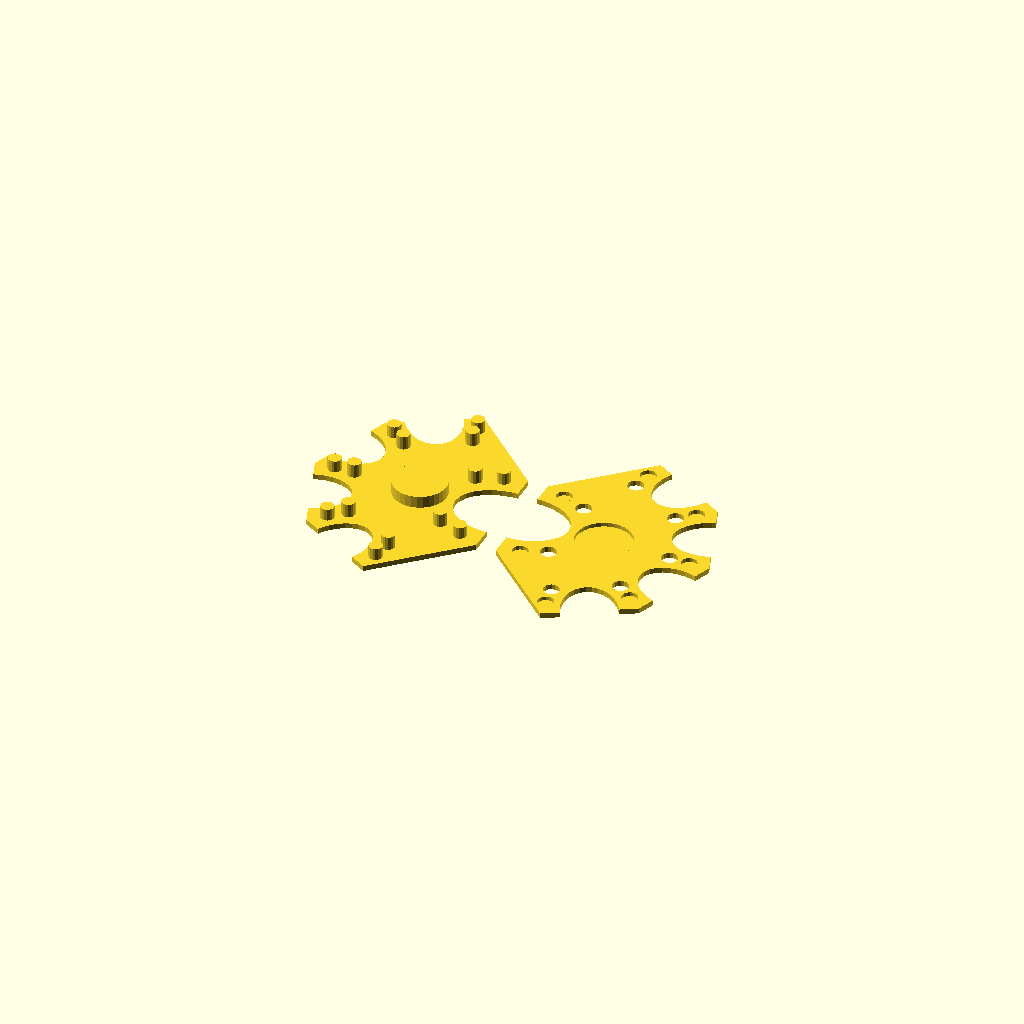
Cell 1 — every parameter at its default value.
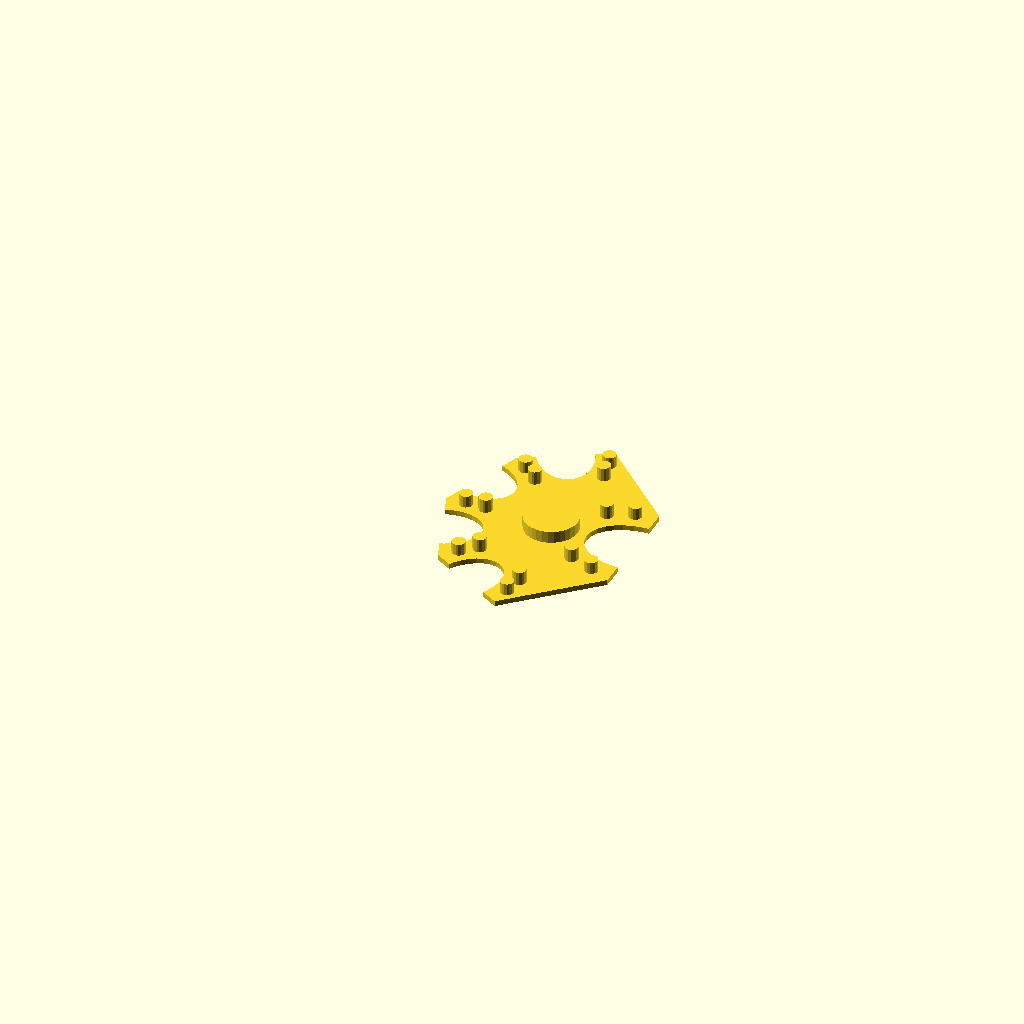
Cell 2 — includeTop set to false, the other parameters unchanged.
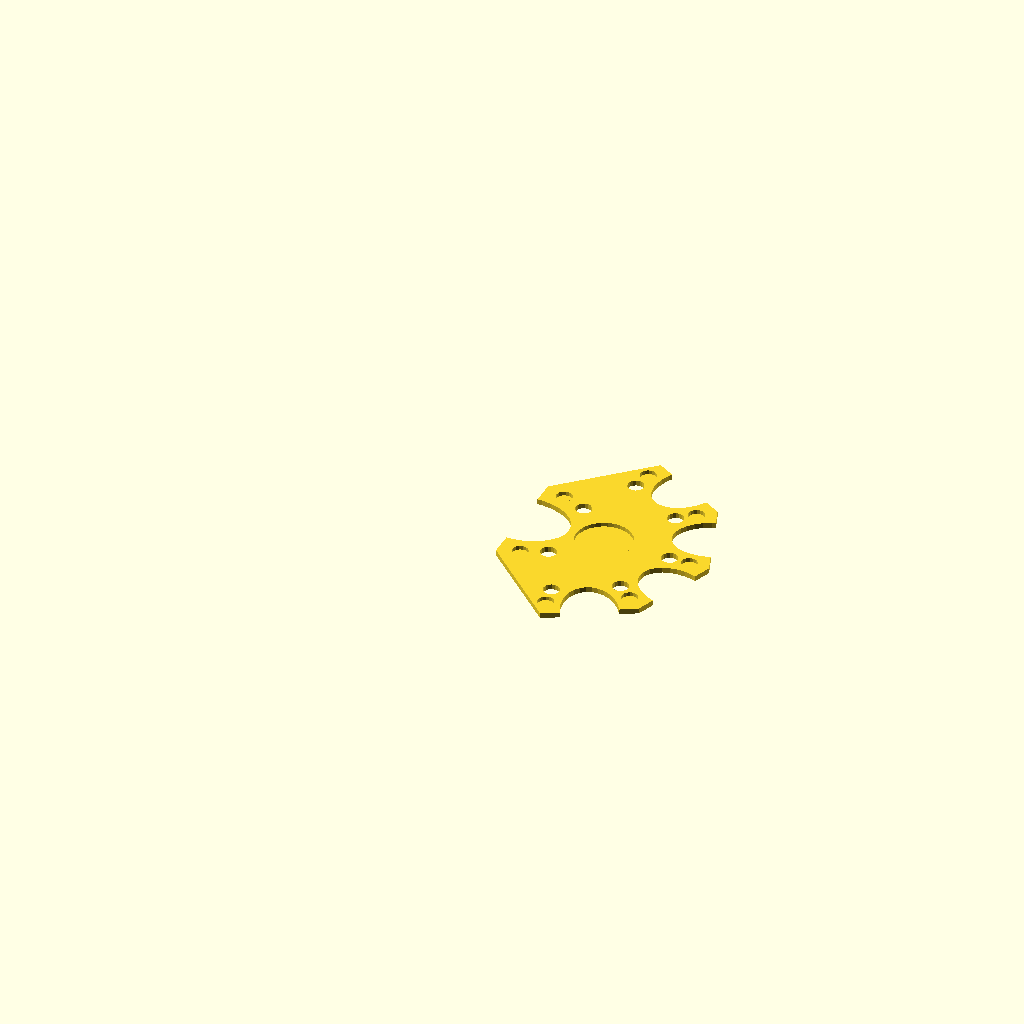
Cell 3 — includeBottom set to false, the other parameters unchanged.
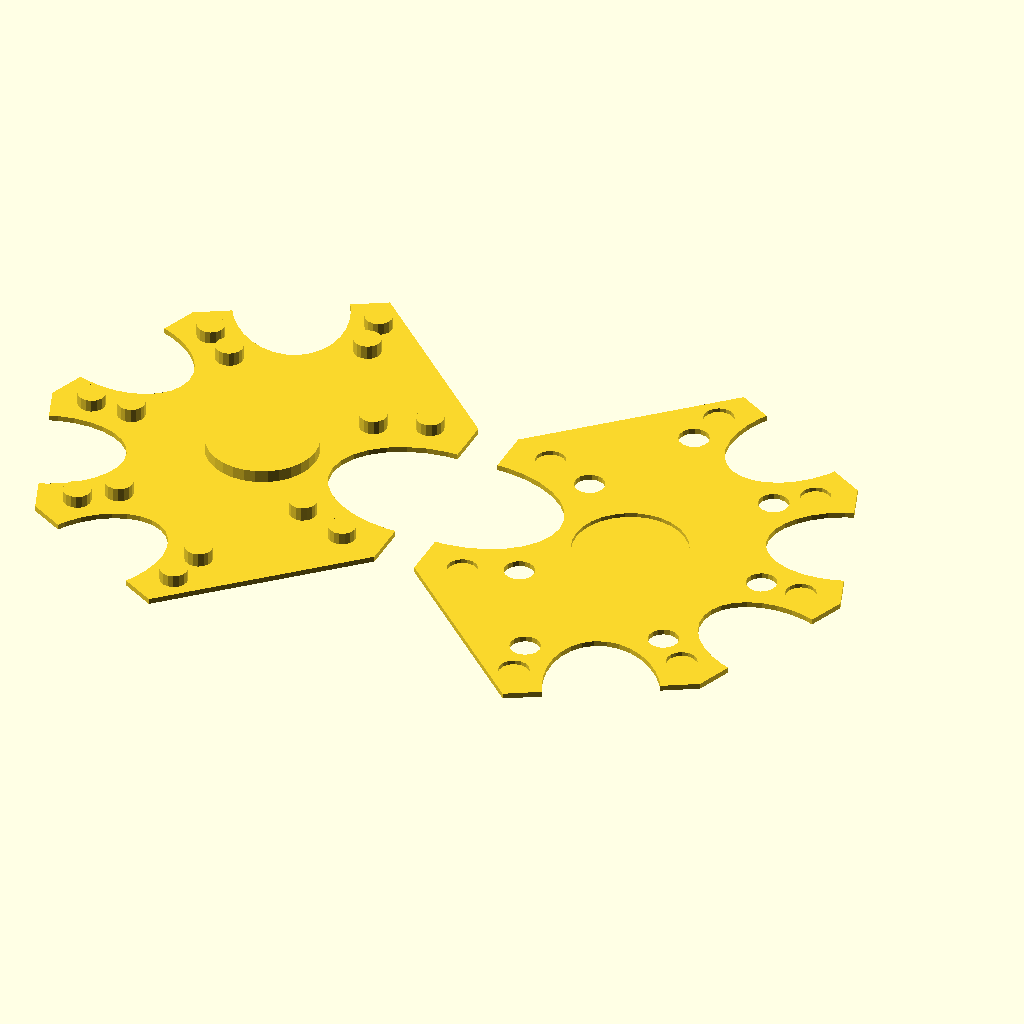
Cell 4: the same model with scale = 2.
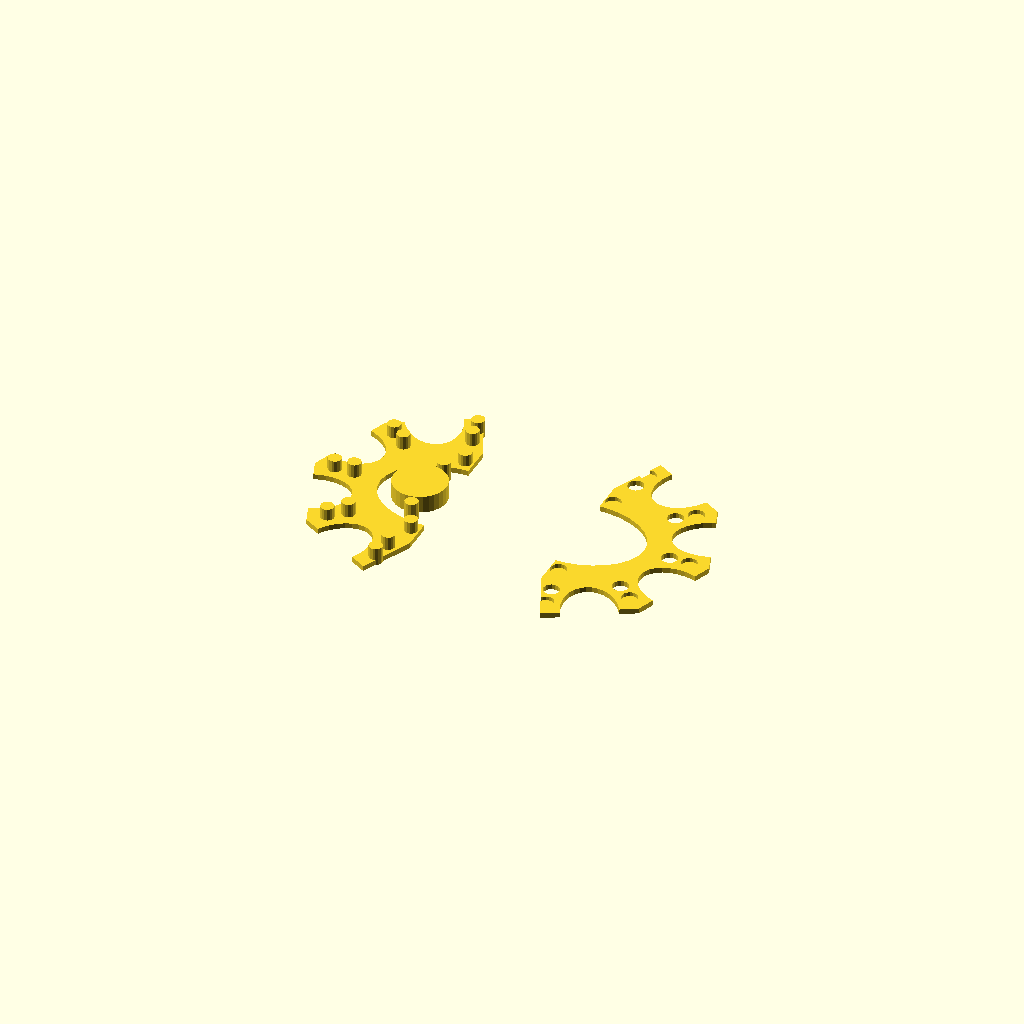
Cell 5 — thumbAngularWidth set to 180, the other parameters unchanged.
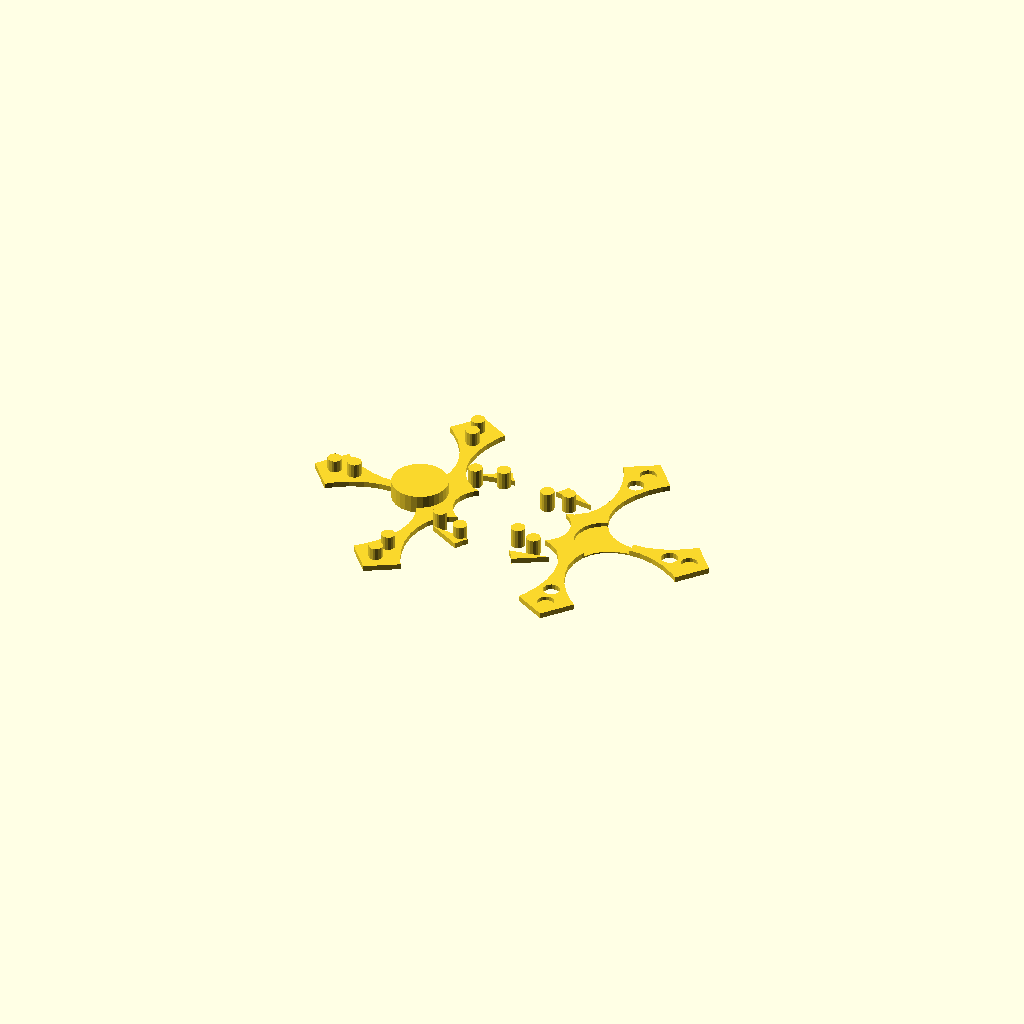
Cell 6: the same model with otherFingerAngularWidth = 80.
All cells are drawn from one camera (rotation 55°, 0°, 25°, orthographic, colour scheme Cornfield), so only the parameter changes between them.
The OpenSCAD source (scadFiles/1974764/3088545.scad):
scale = 1;

thumbAngularWidth = 90;

otherFingerAngularWidth = 40;

thumbDistanceRatio = 0.6;

outerRadius = scale*50;



spacing=3;

thickness=2;

centralPostHoleDepth=1.5;

innerPostHoleDepth=2.1;

outerPostHoleDepth=1.5;

tolerance=0.5;

postDiameter=scale*5;



includeTop = true;

includeBottom = true;



inset1 = 1.5;

inset2 = inset1 + 1.5;



nudge = 0.001;



angularWidths = [thumbAngularWidth, otherFingerAngularWidth, otherFingerAngularWidth, otherFingerAngularWidth, otherFingerAngularWidth];

holeAngles = [0, 180-1.5*otherFingerAngularWidth, 180-.5*otherFingerAngularWidth, 180+.5*otherFingerAngularWidth, 180+1.5*otherFingerAngularWidth];

radii = outerRadius*[thumbDistanceRatio, 1, 1, 1, 1];



poly = [for (ii = [0:9]) let(i=floor(ii/2),sign=ii%2*2-1) radii[i] * [cos(holeAngles[i]+sign*angularWidths[i]/2), sin(holeAngles[i]+sign*angularWidths[i]/2)]];

    

function norm2D(v) = sqrt(pow(v[0],2)+pow(v[1],2));



function distance2D(a,b) = norm2D(a-b);

    

module base() {

    render(convexity=6)

    difference() {

        polygon(points=poly);

        for (i = [0:4]) {

            a=poly[i*2];

            b=poly[i*2+1];

            translate(.5*(a+b))

                rotate(holeAngles[i])

                scale([1.4,1.]) circle(d=0.6*distance2D(a,b));

        }

    }

}



module posts(inset,tolerance=0,thumbTweak=0) {

    for(i=[0:9]) {

        r = norm2D(poly[i]);

        r1 = r - inset;

        rotate = i==0 ? -thumbTweak : (i==1 ? thumbTweak : 0);

        rotate(rotate) translate(poly[i]/r*r1) circle(d=postDiameter+tolerance*2,$fn=16);

    } 

}



module bottom() {

    linear_extrude(height=thickness) base();

    linear_extrude(height=thickness+spacing+outerPostHoleDepth) posts(postDiameter*inset1,thumbTweak=8);

    linear_extrude(height=thickness+spacing+innerPostHoleDepth) posts(postDiameter*inset2,thumbTweak=28);

    linear_extrude(height=thickness+spacing+centralPostHoleDepth) translate([-outerRadius*.4/2,0,0]) circle(d=outerRadius*0.4); 

}



module top() {

    translate([0,0,thickness])

    rotate([180,0,0])

    mirror([1,0,0]) 

    {

        difference() {

            linear_extrude(height=thickness) base();

            translate([0,0,-nudge]) {

                linear_extrude(height=outerPostHoleDepth+nudge) posts(postDiameter*inset1,thumbTweak=8,tolerance=tolerance);

                linear_extrude(height=innerPostHoleDepth+nudge) posts(postDiameter*inset2,thumbTweak=28,tolerance=tolerance);

                linear_extrude(height=centralPostHoleDepth+nudge) translate([-outerRadius*.4/2,0,0]) circle(d=outerRadius*0.4+tolerance*2);

            }

        }

    }

}



if (includeTop) {

    render(convexity=5)

    top();

}



if (includeBottom) {

    render(convexity=5)

    translate([includeTop ? -outerRadius : 0,0,0])

    bottom();

}
Parameter table extracted from the source (name, type, default, range or options):
scale: number, default 1
thumbAngularWidth: number, default 90
otherFingerAngularWidth: number, default 40
thumbDistanceRatio: number, default 0.6
spacing: number, default 3
thickness: number, default 2
centralPostHoleDepth: number, default 1.5
innerPostHoleDepth: number, default 2.1
outerPostHoleDepth: number, default 1.5
tolerance: number, default 0.5
includeTop: bool, default true
includeBottom: bool, default true
inset1: number, default 1.5
nudge: number, default 0.001
